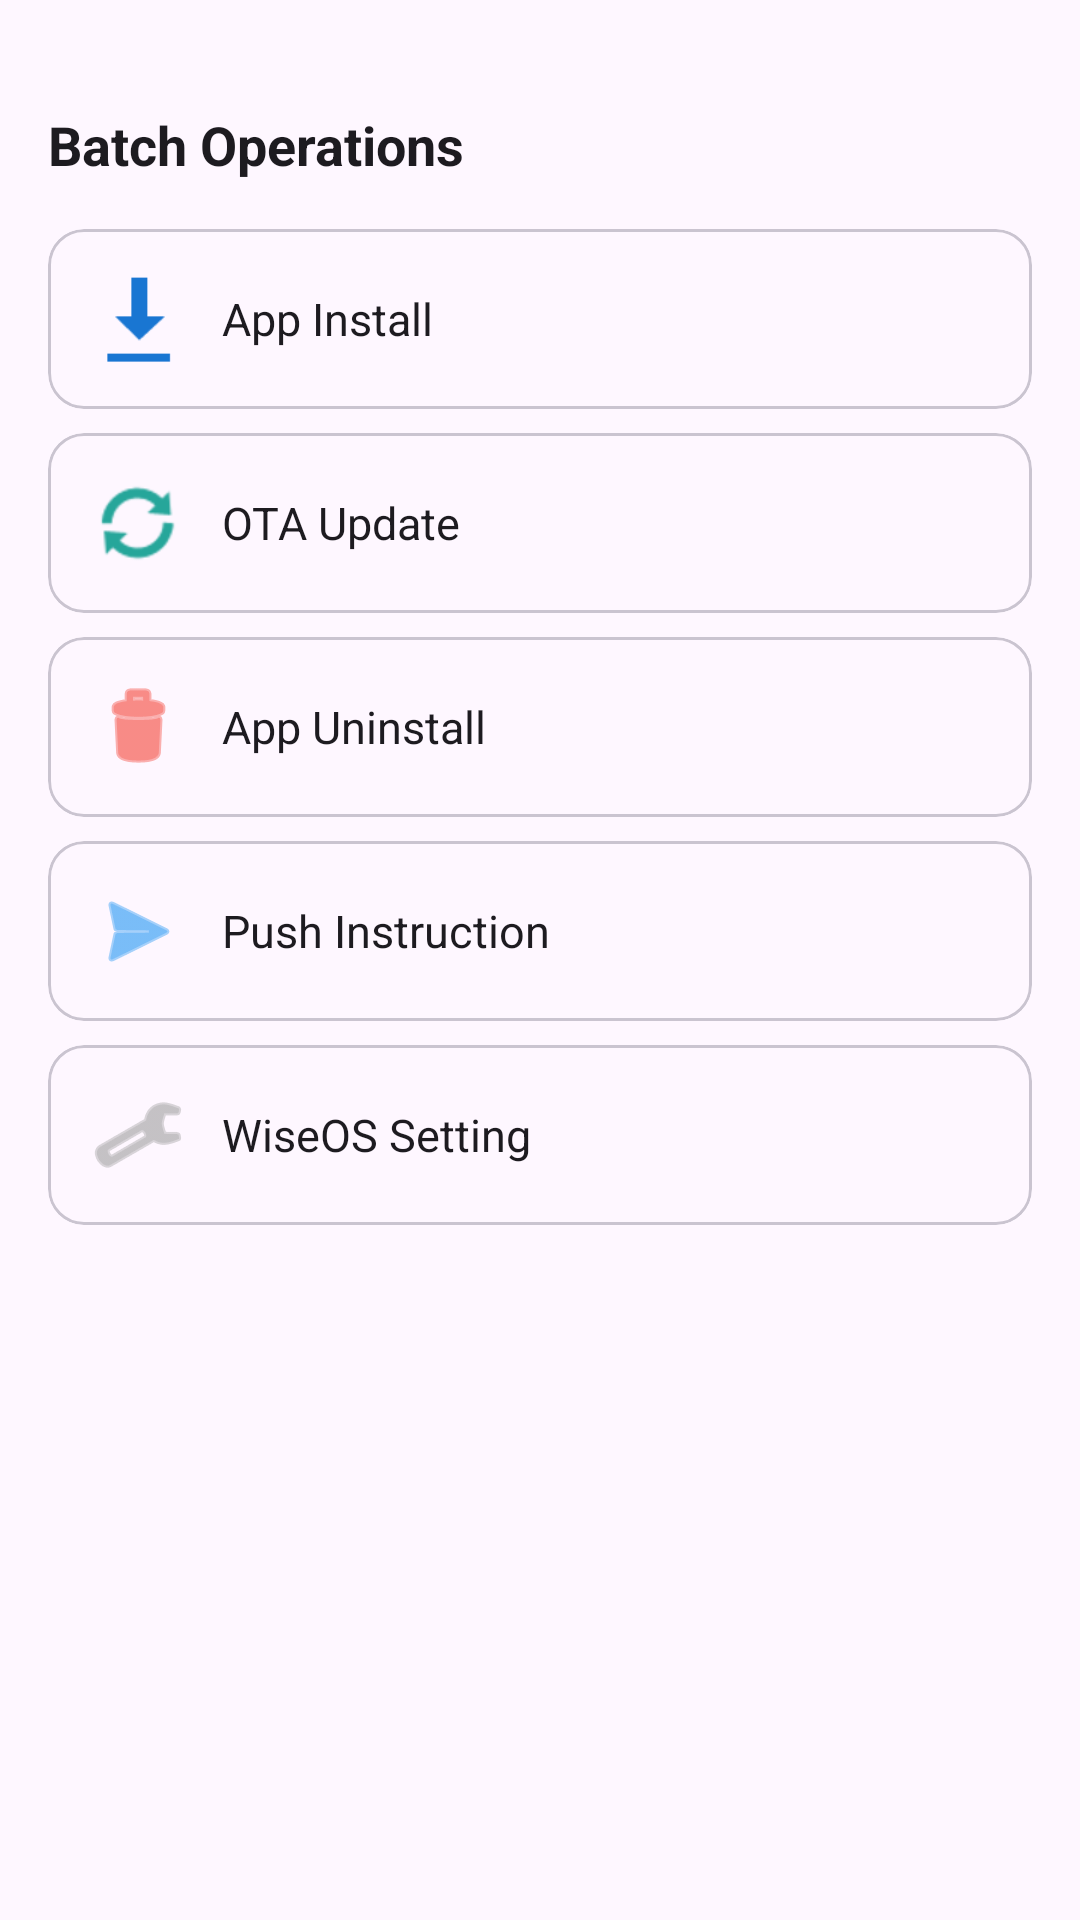

Produce the Android XML layout that renders to this screen, including the resource entries it uses.
<!-- AndroidManifest.xml: application theme Theme.WiseCloud -->
<!-- res/layout/bottom_sheet_batch_menu.xml -->
<?xml version="1.0" encoding="utf-8"?>
<LinearLayout
    xmlns:android="http://schemas.android.com/apk/res/android"
    xmlns:app="http://schemas.android.com/apk/res-auto"
    android:layout_width="match_parent"
    android:layout_height="wrap_content"
    android:orientation="vertical"
    android:padding="16dp"
    android:background="@drawable/bg_bottom_sheet">

    
    <View
        android:layout_width="40dp"
        android:layout_height="4dp"
        android:layout_gravity="center_horizontal"
        android:layout_marginBottom="16dp"
        android:background="@drawable/bg_drag_handle" />

    <TextView
        android:layout_width="wrap_content"
        android:layout_height="wrap_content"
        android:text="@string/batch_operations"
        android:textSize="18sp"
        android:textStyle="bold"
        android:textColor="?attr/colorOnSurface"
        android:layout_marginBottom="16dp" />

    
    <com.google.android.material.card.MaterialCardView
        android:id="@+id/menuAppInstall"
        android:layout_width="match_parent"
        android:layout_height="wrap_content"
        android:layout_marginBottom="8dp"
        app:cardCornerRadius="12dp"
        app:cardElevation="0dp"
        app:strokeWidth="1dp"
        app:strokeColor="?attr/colorOutlineVariant">

        <LinearLayout
            android:layout_width="match_parent"
            android:layout_height="wrap_content"
            android:orientation="horizontal"
            android:gravity="center_vertical"
            android:padding="14dp">

            <ImageView
                android:layout_width="32dp"
                android:layout_height="32dp"
                android:src="@android:drawable/stat_sys_download"
                android:contentDescription="@null"
                app:tint="@color/primary" />

            <TextView
                android:layout_width="wrap_content"
                android:layout_height="wrap_content"
                android:layout_marginStart="12dp"
                android:text="@string/menu_app_install"
                android:textSize="15sp"
                android:textColor="?attr/colorOnSurface" />
        </LinearLayout>
    </com.google.android.material.card.MaterialCardView>

    
    <com.google.android.material.card.MaterialCardView
        android:id="@+id/menuOtaUpdate"
        android:layout_width="match_parent"
        android:layout_height="wrap_content"
        android:layout_marginBottom="8dp"
        app:cardCornerRadius="12dp"
        app:cardElevation="0dp"
        app:strokeWidth="1dp"
        app:strokeColor="?attr/colorOutlineVariant">

        <LinearLayout
            android:layout_width="match_parent"
            android:layout_height="wrap_content"
            android:orientation="horizontal"
            android:gravity="center_vertical"
            android:padding="14dp">

            <ImageView
                android:layout_width="32dp"
                android:layout_height="32dp"
                android:src="@android:drawable/ic_popup_sync"
                android:contentDescription="@null"
                app:tint="@color/secondary" />

            <TextView
                android:layout_width="wrap_content"
                android:layout_height="wrap_content"
                android:layout_marginStart="12dp"
                android:text="@string/menu_ota_update"
                android:textSize="15sp"
                android:textColor="?attr/colorOnSurface" />
        </LinearLayout>
    </com.google.android.material.card.MaterialCardView>

    
    <com.google.android.material.card.MaterialCardView
        android:id="@+id/menuAppUninstall"
        android:layout_width="match_parent"
        android:layout_height="wrap_content"
        android:layout_marginBottom="8dp"
        app:cardCornerRadius="12dp"
        app:cardElevation="0dp"
        app:strokeWidth="1dp"
        app:strokeColor="?attr/colorOutlineVariant">

        <LinearLayout
            android:layout_width="match_parent"
            android:layout_height="wrap_content"
            android:orientation="horizontal"
            android:gravity="center_vertical"
            android:padding="14dp">

            <ImageView
                android:layout_width="32dp"
                android:layout_height="32dp"
                android:src="@android:drawable/ic_menu_delete"
                android:contentDescription="@null"
                app:tint="@color/status_failed" />

            <TextView
                android:layout_width="wrap_content"
                android:layout_height="wrap_content"
                android:layout_marginStart="12dp"
                android:text="@string/menu_app_uninstall"
                android:textSize="15sp"
                android:textColor="?attr/colorOnSurface" />
        </LinearLayout>
    </com.google.android.material.card.MaterialCardView>

    
    <com.google.android.material.card.MaterialCardView
        android:id="@+id/menuPushInstruction"
        android:layout_width="match_parent"
        android:layout_height="wrap_content"
        android:layout_marginBottom="8dp"
        app:cardCornerRadius="12dp"
        app:cardElevation="0dp"
        app:strokeWidth="1dp"
        app:strokeColor="?attr/colorOutlineVariant">

        <LinearLayout
            android:layout_width="match_parent"
            android:layout_height="wrap_content"
            android:orientation="horizontal"
            android:gravity="center_vertical"
            android:padding="14dp">

            <ImageView
                android:layout_width="32dp"
                android:layout_height="32dp"
                android:src="@android:drawable/ic_menu_send"
                android:contentDescription="@null"
                app:tint="@color/status_in_progress" />

            <TextView
                android:layout_width="wrap_content"
                android:layout_height="wrap_content"
                android:layout_marginStart="12dp"
                android:text="@string/menu_push_instruction"
                android:textSize="15sp"
                android:textColor="?attr/colorOnSurface" />
        </LinearLayout>
    </com.google.android.material.card.MaterialCardView>

    
    <com.google.android.material.card.MaterialCardView
        android:id="@+id/menuWiseosSetting"
        android:layout_width="match_parent"
        android:layout_height="wrap_content"
        android:layout_marginBottom="8dp"
        app:cardCornerRadius="12dp"
        app:cardElevation="0dp"
        app:strokeWidth="1dp"
        app:strokeColor="?attr/colorOutlineVariant">

        <LinearLayout
            android:layout_width="match_parent"
            android:layout_height="wrap_content"
            android:orientation="horizontal"
            android:gravity="center_vertical"
            android:padding="14dp">

            <ImageView
                android:layout_width="32dp"
                android:layout_height="32dp"
                android:src="@android:drawable/ic_menu_preferences"
                android:contentDescription="@null"
                app:tint="@color/status_pending" />

            <TextView
                android:layout_width="wrap_content"
                android:layout_height="wrap_content"
                android:layout_marginStart="12dp"
                android:text="@string/menu_wiseos_setting"
                android:textSize="15sp"
                android:textColor="?attr/colorOnSurface" />
        </LinearLayout>
    </com.google.android.material.card.MaterialCardView>

</LinearLayout>
<!-- resources referenced by this layout -->
<resources>
  <color name="primary">#1976D2</color>
  <color name="secondary">#26A69A</color>
  <color name="status_failed">#F44336</color>
  <color name="status_in_progress">#2196F3</color>
  <color name="status_pending">#9E9E9E</color>
  <string name="batch_operations">Batch Operations</string>
  <string name="menu_app_install">App Install</string>
  <string name="menu_app_uninstall">App Uninstall</string>
  <string name="menu_ota_update">OTA Update</string>
  <string name="menu_push_instruction">Push Instruction</string>
  <string name="menu_wiseos_setting">WiseOS Setting</string>
  <style name="Theme.WiseCloud" parent="Theme.Material3.Light.NoActionBar">
          <item name="colorPrimary">@color/primary</item>
          <item name="colorPrimaryVariant">@color/primary_variant</item>
          <item name="colorOnPrimary">@color/on_primary</item>
          <item name="colorSecondary">@color/secondary</item>
          <item name="colorSecondaryVariant">@color/secondary_variant</item>
          <item name="colorOnSecondary">@color/on_secondary</item>
          <item name="android:statusBarColor">@color/primary</item>
      </style>
  <color name="primary_variant">#1565C0</color>
  <color name="on_primary">#FFFFFF</color>
  <color name="secondary_variant">#00897B</color>
  <color name="on_secondary">#FFFFFF</color>
</resources>
